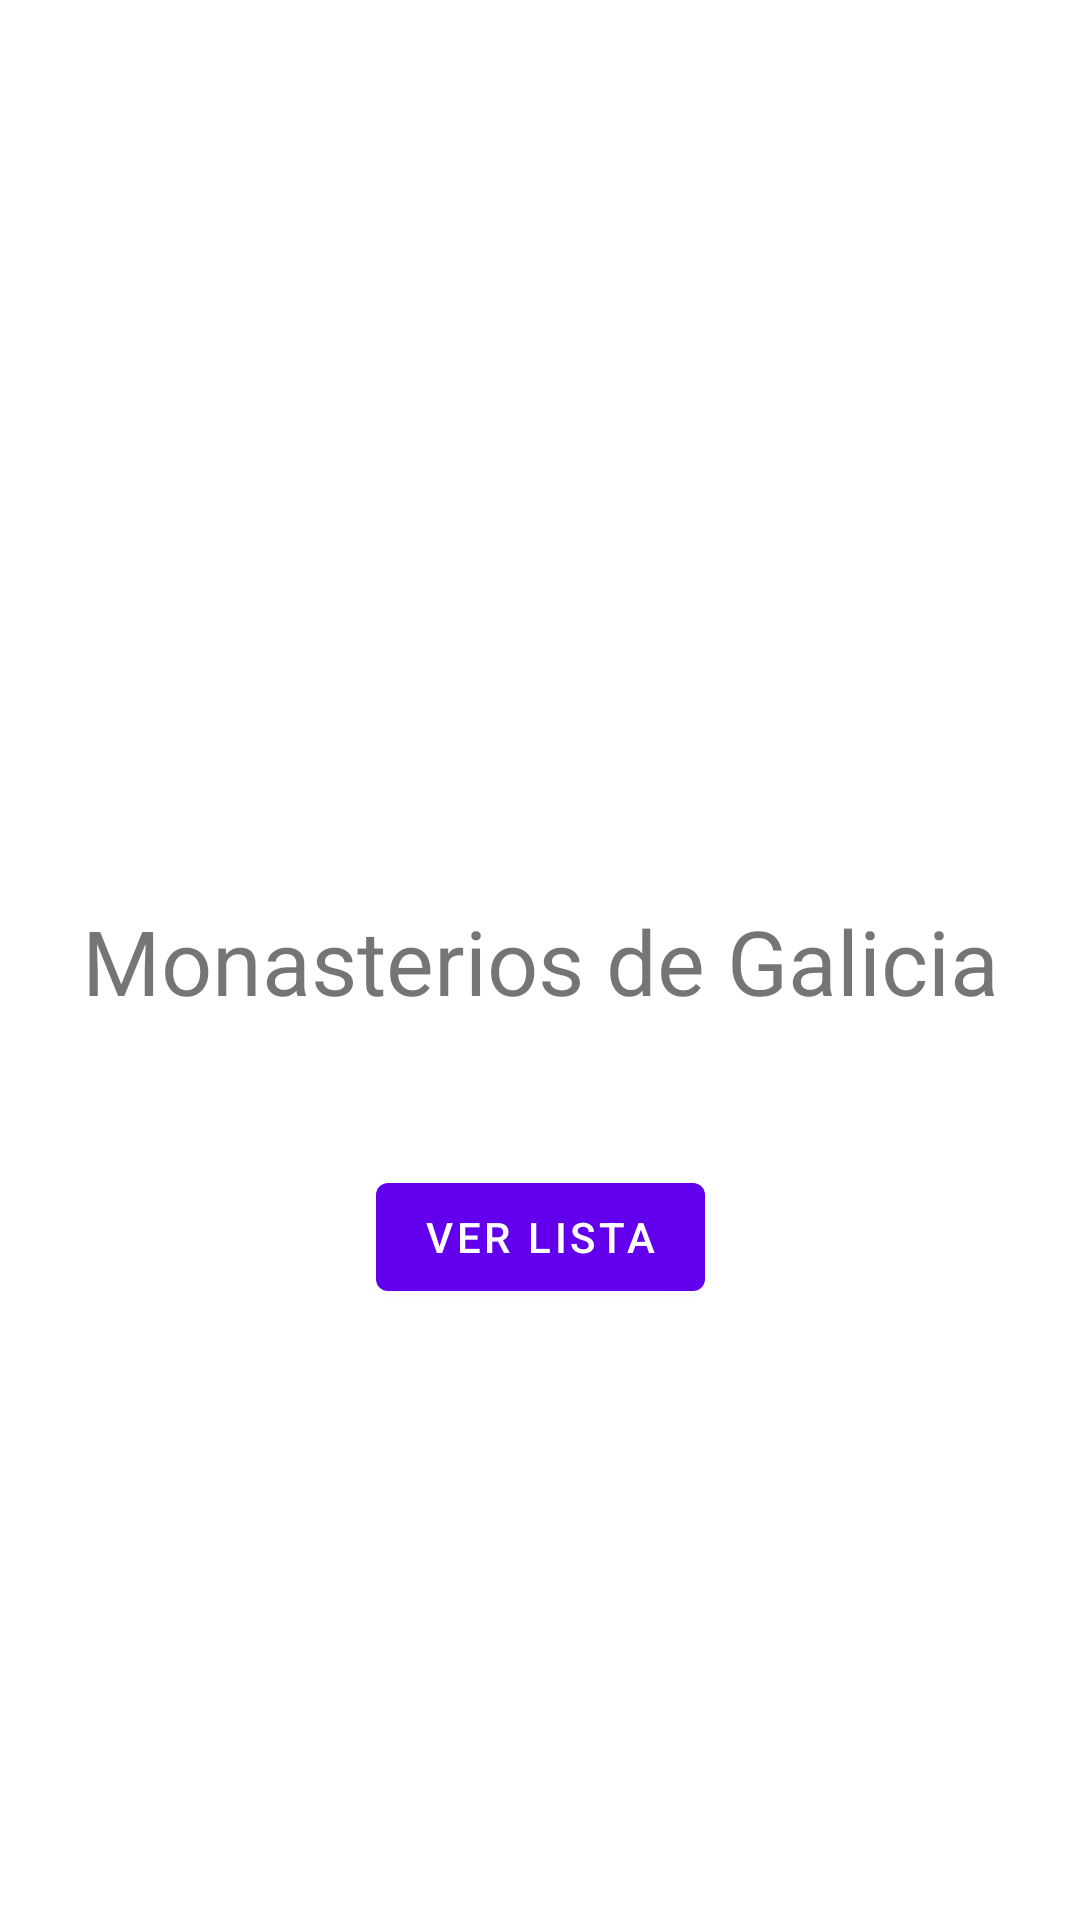

Here is an Android app screen rendered from its layout file. Give the layout XML and the strings, colors and styles it references.
<!-- AndroidManifest.xml: application theme Theme.ReciclyngView -->
<!-- res/layout/activity_main.xml -->
<?xml version="1.0" encoding="utf-8"?>
<androidx.constraintlayout.widget.ConstraintLayout xmlns:android="http://schemas.android.com/apk/res/android"
    xmlns:app="http://schemas.android.com/apk/res-auto"
    xmlns:tools="http://schemas.android.com/tools"
    android:layout_width="match_parent"
    android:layout_height="match_parent"
    tools:context=".MainActivity">

    <TextView
        android:id="@+id/textView"
        android:layout_width="wrap_content"
        android:layout_height="wrap_content"
        android:text="Monasterios de Galicia"
        android:textSize="30dp"
        app:layout_constraintBottom_toBottomOf="parent"
        app:layout_constraintLeft_toLeftOf="parent"
        app:layout_constraintRight_toRightOf="parent"
        app:layout_constraintTop_toTopOf="parent" />

    <Button
        android:id="@+id/enlace_lista"
        android:layout_width="wrap_content"
        android:layout_height="wrap_content"
        android:layout_marginTop="48dp"
        android:text="Ver lista"
        app:layout_constraintEnd_toEndOf="@+id/textView"
        app:layout_constraintStart_toStartOf="@+id/textView"
        app:layout_constraintTop_toBottomOf="@+id/textView" />

</androidx.constraintlayout.widget.ConstraintLayout>
<!-- resources referenced by this layout -->
<resources>
  <style name="Theme.ReciclyngView" parent="Theme.MaterialComponents.DayNight.DarkActionBar">
          
          <item name="colorPrimary">@color/purple_500</item>
          <item name="colorPrimaryVariant">@color/purple_700</item>
          <item name="colorOnPrimary">@color/white</item>
          
          <item name="colorSecondary">@color/teal_200</item>
          <item name="colorSecondaryVariant">@color/teal_700</item>
          <item name="colorOnSecondary">@color/black</item>
          
          <item name="android:statusBarColor" tools:targetApi="l">?attr/colorPrimaryVariant</item>
          
      </style>
  <!-- not gathered from this repository: default colours our renderer supplied (Android Studio template values) -->
  <color name="purple_500">#FF6200EE</color>
  <color name="purple_700">#FF3700B3</color>
  <color name="teal_200">#FF03DAC5</color>
  <color name="teal_700">#FF018786</color>
  <color name="black">#FF000000</color>
  <color name="white">#FFFFFFFF</color>
</resources>
